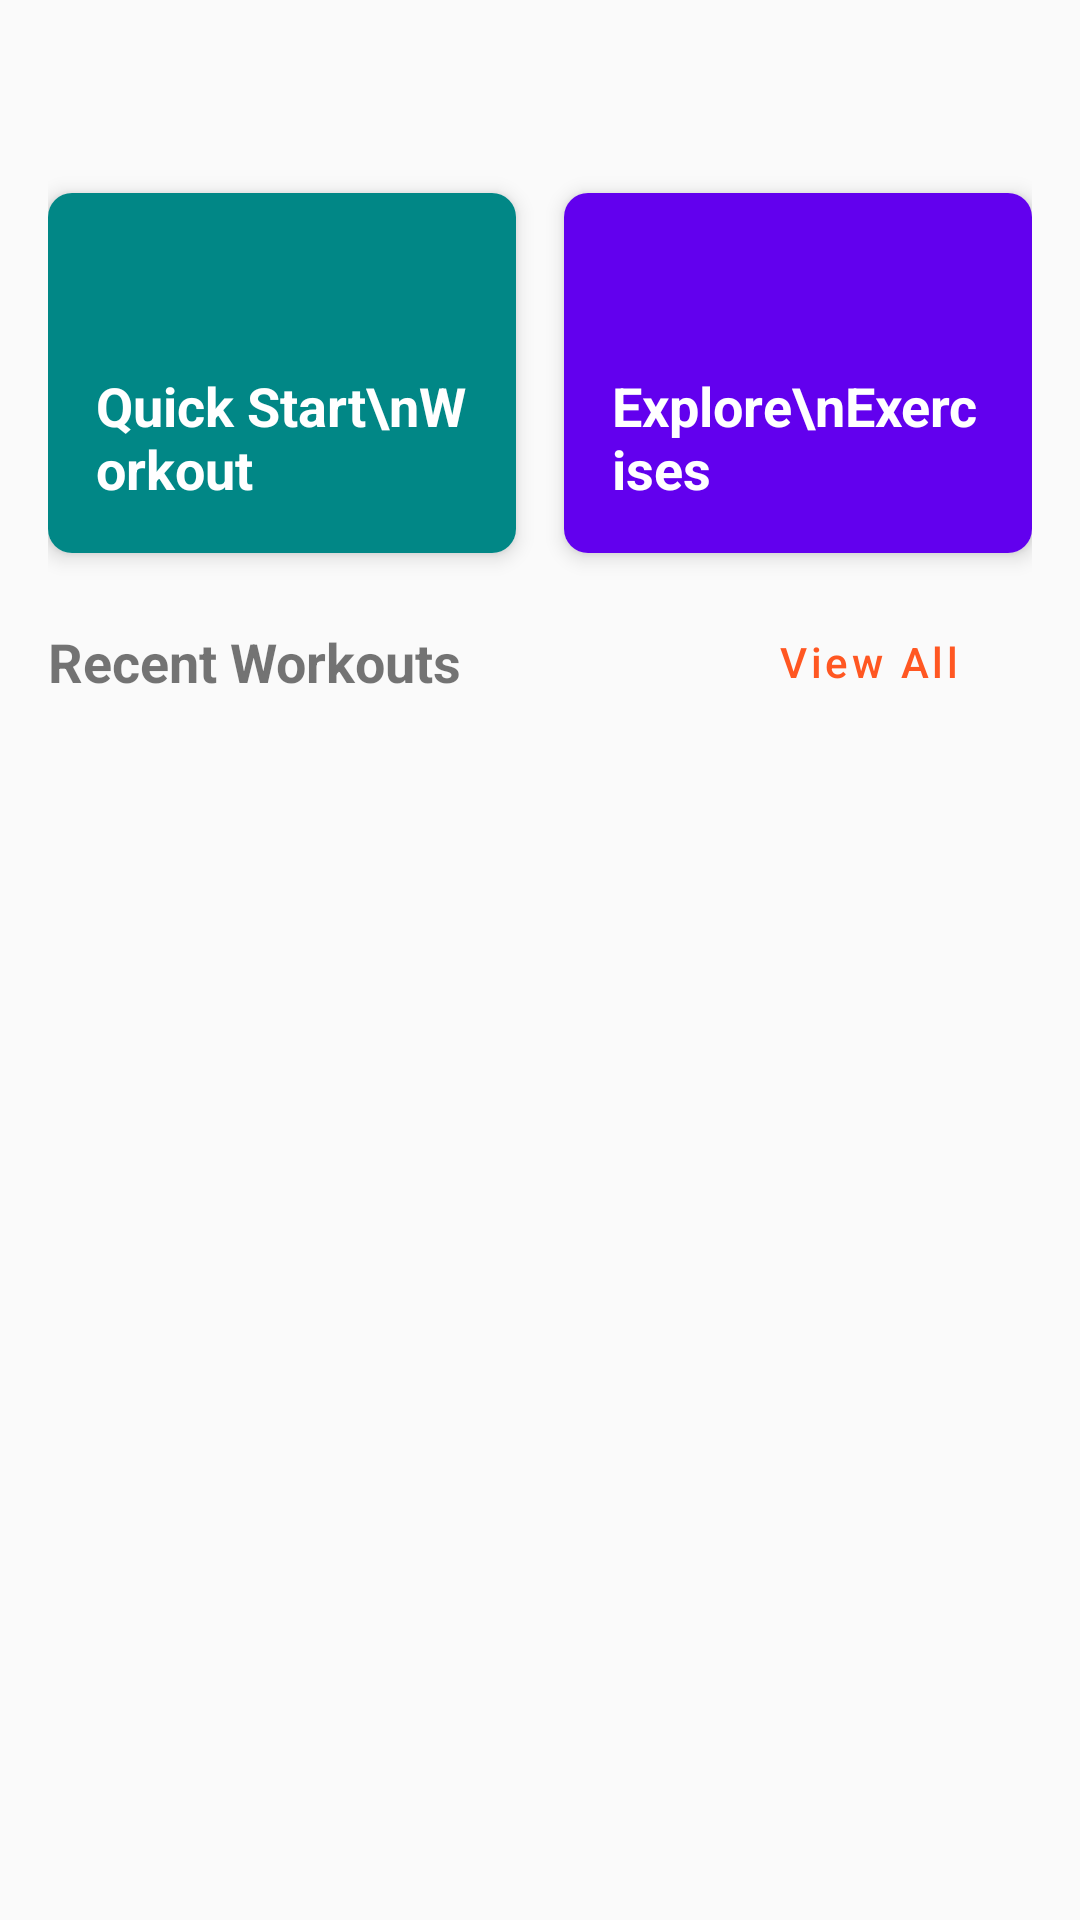

This screen was rendered from an Android layout file. Write that file and the resources it references.
<!-- AndroidManifest.xml: application theme Theme.SimpleFit -->
<!-- res/layout/fragment_home.xml -->
<?xml version="1.0" encoding="utf-8"?>
<androidx.core.widget.NestedScrollView
    xmlns:android="http://schemas.android.com/apk/res/android"
    xmlns:app="http://schemas.android.com/apk/res-auto"
    xmlns:tools="http://schemas.android.com/tools"
    android:layout_width="match_parent"
    android:layout_height="match_parent"
    android:fillViewport="true">

    <androidx.constraintlayout.widget.ConstraintLayout
        android:layout_width="match_parent"
        android:layout_height="match_parent"
        android:padding="16dp">

        
        <TextView
            android:id="@+id/tv_welcome"
            android:layout_width="0dp"
            android:layout_height="wrap_content"
            android:textSize="24sp"
            android:textStyle="bold"
            app:layout_constraintStart_toStartOf="parent"
            app:layout_constraintEnd_toEndOf="parent"
            app:layout_constraintTop_toTopOf="parent"
            tools:text="Welcome back, John!" />

        
        <androidx.cardview.widget.CardView
            android:id="@+id/card_quick_start"
            android:layout_width="0dp"
            android:layout_height="120dp"
            android:layout_marginTop="16dp"
            android:layout_marginEnd="8dp"
            app:cardCornerRadius="8dp"
            app:cardElevation="4dp"
            app:layout_constraintTop_toBottomOf="@id/tv_welcome"
            app:layout_constraintStart_toStartOf="parent"
            app:layout_constraintEnd_toStartOf="@+id/card_explore_exercises"
            app:layout_constraintHorizontal_weight="1">

            <androidx.constraintlayout.widget.ConstraintLayout
                android:layout_width="match_parent"
                android:layout_height="match_parent"
                android:background="@color/teal_700"
                android:padding="16dp">

                <ImageView
                    android:id="@+id/iv_quick_start"
                    android:layout_width="40dp"
                    android:layout_height="40dp"
                    android:src="@drawable/ic_fitness"
                    android:tint="@android:color/white"
                    app:layout_constraintStart_toStartOf="parent"
                    app:layout_constraintTop_toTopOf="parent" />

                <TextView
                    android:layout_width="0dp"
                    android:layout_height="wrap_content"
                    android:text="Quick Start\nWorkout"
                    android:textColor="@android:color/white"
                    android:textSize="18sp"
                    android:textStyle="bold"
                    app:layout_constraintStart_toStartOf="parent"
                    app:layout_constraintEnd_toEndOf="parent"
                    app:layout_constraintBottom_toBottomOf="parent" />

            </androidx.constraintlayout.widget.ConstraintLayout>
        </androidx.cardview.widget.CardView>

        
        <androidx.cardview.widget.CardView
            android:id="@+id/card_explore_exercises"
            android:layout_width="0dp"
            android:layout_height="120dp"
            android:layout_marginTop="16dp"
            android:layout_marginStart="8dp"
            app:cardCornerRadius="8dp"
            app:cardElevation="4dp"
            app:layout_constraintTop_toBottomOf="@id/tv_welcome"
            app:layout_constraintStart_toEndOf="@+id/card_quick_start"
            app:layout_constraintEnd_toEndOf="parent"
            app:layout_constraintHorizontal_weight="1">

            <androidx.constraintlayout.widget.ConstraintLayout
                android:layout_width="match_parent"
                android:layout_height="match_parent"
                android:background="@color/purple_500"
                android:padding="16dp">

                <ImageView
                    android:id="@+id/iv_explore_exercises"
                    android:layout_width="40dp"
                    android:layout_height="40dp"
                    android:src="@drawable/ic_exercise"
                    android:tint="@android:color/white"
                    app:layout_constraintStart_toStartOf="parent"
                    app:layout_constraintTop_toTopOf="parent" />

                <TextView
                    android:layout_width="0dp"
                    android:layout_height="wrap_content"
                    android:text="Explore\nExercises"
                    android:textColor="@android:color/white"
                    android:textSize="18sp"
                    android:textStyle="bold"
                    app:layout_constraintStart_toStartOf="parent"
                    app:layout_constraintEnd_toEndOf="parent"
                    app:layout_constraintBottom_toBottomOf="parent" />

            </androidx.constraintlayout.widget.ConstraintLayout>
        </androidx.cardview.widget.CardView>

        


        
        <TextView
            android:id="@+id/tv_workouts_header"
            android:layout_width="wrap_content"
            android:layout_height="wrap_content"
            android:layout_marginTop="24dp"
            android:text="Recent Workouts"
            android:textSize="18sp"
            android:textStyle="bold"
            app:layout_constraintStart_toStartOf="parent"
            app:layout_constraintTop_toBottomOf="@id/card_explore_exercises" />

        <Button
            android:id="@+id/btn_view_all_workouts"
            style="@style/Widget.MaterialComponents.Button.TextButton"
            android:layout_width="wrap_content"
            android:layout_height="wrap_content"
            android:text="View All"
            app:layout_constraintEnd_toEndOf="parent"
            app:layout_constraintTop_toTopOf="@id/tv_workouts_header"
            app:layout_constraintBottom_toBottomOf="@id/tv_workouts_header" />

        <TextView
            android:id="@+id/tv_no_workouts"
            android:layout_width="0dp"
            android:layout_height="wrap_content"
            android:layout_marginTop="8dp"
            android:gravity="center"
            android:text="You haven't completed any workouts yet"
            android:visibility="gone"
            app:layout_constraintStart_toStartOf="parent"
            app:layout_constraintEnd_toEndOf="parent"
            app:layout_constraintTop_toBottomOf="@id/tv_workouts_header" />

        <androidx.recyclerview.widget.RecyclerView
            android:id="@+id/rv_recent_workouts"
            android:layout_width="0dp"
            android:layout_height="wrap_content"
            android:layout_marginTop="8dp"
            android:nestedScrollingEnabled="false"
            app:layout_constraintStart_toStartOf="parent"
            app:layout_constraintEnd_toEndOf="parent"
            app:layout_constraintTop_toBottomOf="@id/tv_workouts_header"
            tools:listitem="@layout/item_workout"
            tools:itemCount="3" />

    </androidx.constraintlayout.widget.ConstraintLayout>
</androidx.core.widget.NestedScrollView>
<!-- res/layout/item_routine.xml (included above) -->
<?xml version="1.0" encoding="utf-8"?>
<androidx.cardview.widget.CardView
    xmlns:android="http://schemas.android.com/apk/res/android"
    xmlns:app="http://schemas.android.com/apk/res-auto"
    xmlns:tools="http://schemas.android.com/tools"
    android:id="@+id/card_view"
    android:layout_width="match_parent"
    android:layout_height="wrap_content"
    android:layout_marginStart="8dp"
    android:layout_marginEnd="8dp"
    android:layout_marginTop="4dp"
    android:layout_marginBottom="4dp"
    app:cardCornerRadius="8dp"
    app:cardElevation="2dp">

    <androidx.constraintlayout.widget.ConstraintLayout
        android:layout_width="match_parent"
        android:layout_height="wrap_content"
        android:padding="16dp">

        <TextView
            android:id="@+id/tv_routine_name"
            android:layout_width="0dp"
            android:layout_height="wrap_content"
            android:textSize="18sp"
            android:textStyle="bold"
            android:maxLines="1"
            android:ellipsize="end"
            app:layout_constraintTop_toTopOf="parent"
            app:layout_constraintStart_toStartOf="parent"
            app:layout_constraintEnd_toEndOf="parent"
            tools:text="Full Body Workout" />

        <TextView
            android:id="@+id/tv_estimated_time"
            android:layout_width="wrap_content"
            android:layout_height="wrap_content"
            android:layout_marginTop="4dp"
            android:textSize="14sp"
            app:layout_constraintTop_toBottomOf="@id/tv_routine_name"
            app:layout_constraintStart_toStartOf="parent"
            tools:text="45 phút" />

        <TextView
            android:id="@+id/tv_exercise_count"
            android:layout_width="wrap_content"
            android:layout_height="wrap_content"
            android:layout_marginTop="4dp"
            android:textSize="14sp"
            app:layout_constraintTop_toBottomOf="@id/tv_estimated_time"
            app:layout_constraintStart_toStartOf="parent"
            tools:text="8 bài tập" />

        <TextView
            android:id="@+id/tv_created_date"
            android:layout_width="wrap_content"
            android:layout_height="wrap_content"
            android:textSize="12sp"
            android:textStyle="italic"
            app:layout_constraintTop_toTopOf="@id/tv_exercise_count"
            app:layout_constraintBottom_toBottomOf="@id/tv_exercise_count"
            app:layout_constraintEnd_toEndOf="parent"
            tools:text="01/01/2023" />

    </androidx.constraintlayout.widget.ConstraintLayout>
</androidx.cardview.widget.CardView>
<!-- res/layout/item_workout.xml (included above) -->
<?xml version="1.0" encoding="utf-8"?>
<androidx.cardview.widget.CardView
    xmlns:android="http://schemas.android.com/apk/res/android"
    xmlns:app="http://schemas.android.com/apk/res-auto"
    xmlns:tools="http://schemas.android.com/tools"
    android:id="@+id/card_view"
    android:layout_width="match_parent"
    android:layout_height="wrap_content"
    android:layout_marginStart="8dp"
    android:layout_marginEnd="8dp"
    android:layout_marginTop="4dp"
    android:layout_marginBottom="4dp"
    app:cardCornerRadius="8dp"
    app:cardElevation="2dp">

    <androidx.constraintlayout.widget.ConstraintLayout
        android:layout_width="match_parent"
        android:layout_height="wrap_content"
        android:padding="16dp">

        <TextView
            android:id="@+id/tv_workout_name"
            android:layout_width="0dp"
            android:layout_height="wrap_content"
            android:textSize="18sp"
            android:textStyle="bold"
            android:maxLines="1"
            android:ellipsize="end"
            app:layout_constraintTop_toTopOf="parent"
            app:layout_constraintStart_toStartOf="parent"
            app:layout_constraintEnd_toStartOf="@+id/tv_workout_duration"
            app:layout_constraintHorizontal_chainStyle="spread_inside"
            tools:text="Morning Workout" />

        <TextView
            android:id="@+id/tv_workout_duration"
            android:layout_width="wrap_content"
            android:layout_height="wrap_content"
            android:textSize="16sp"
            android:textStyle="bold"
            app:layout_constraintTop_toTopOf="parent"
            app:layout_constraintEnd_toEndOf="parent"
            app:layout_constraintStart_toEndOf="@+id/tv_workout_name"
            tools:text="45m" />

        <TextView
            android:id="@+id/tv_workout_date"
            android:layout_width="wrap_content"
            android:layout_height="wrap_content"
            android:layout_marginTop="4dp"
            android:textSize="14sp"
            app:layout_constraintTop_toBottomOf="@id/tv_workout_name"
            app:layout_constraintStart_toStartOf="parent"
            tools:text="01/01/2023 14:30" />

        <TextView
            android:id="@+id/tv_exercise_count"
            android:layout_width="wrap_content"
            android:layout_height="wrap_content"
            android:layout_marginTop="4dp"
            android:textSize="14sp"
            app:layout_constraintTop_toBottomOf="@id/tv_workout_date"
            app:layout_constraintStart_toStartOf="parent"
            tools:text="8 bài tập" />

        <LinearLayout
            android:layout_width="0dp"
            android:layout_height="wrap_content"
            android:layout_marginTop="4dp"
            android:orientation="horizontal"
            android:gravity="end"
            app:layout_constraintTop_toBottomOf="@id/tv_workout_date"
            app:layout_constraintEnd_toEndOf="parent"
            app:layout_constraintStart_toEndOf="@+id/tv_exercise_count">

            <ImageView
                android:layout_width="16dp"
                android:layout_height="16dp"
                android:src="@drawable/ic_check_circle"
                android:layout_gravity="center_vertical"
                android:contentDescription="Completed" />

            <TextView
                android:id="@+id/tv_completed"
                android:layout_width="wrap_content"
                android:layout_height="wrap_content"
                android:layout_marginStart="4dp"
                android:text="Completed"
                android:textSize="12sp"
                android:textStyle="italic" />
        </LinearLayout>

    </androidx.constraintlayout.widget.ConstraintLayout>
</androidx.cardview.widget.CardView>
<!-- resources referenced by this layout -->
<resources>
  <color name="purple_500">#FF6200EE</color>
  <color name="teal_700">#FF018786</color>
  <style name="Theme.SimpleFit" parent="Theme.MaterialComponents.DayNight.DarkActionBar">
          
          <item name="colorPrimary">@color/primary</item>
          <item name="colorPrimaryVariant">@color/primary_dark</item>
          <item name="colorOnPrimary">@color/white</item>
          
          <item name="colorSecondary">@color/accent</item>
          <item name="colorSecondaryVariant">@color/accent_dark</item>
          <item name="colorOnSecondary">@color/white</item>
          
          <item name="android:statusBarColor">?attr/colorPrimaryVariant</item>
          
          <item name="android:colorBackground">@color/background</item>
          <item name="colorSurface">@color/background_card</item>
          
          <item name="android:textColorPrimary">@color/text_primary</item>
          <item name="android:textColorSecondary">@color/text_secondary</item>
          <item name="android:textColorHint">@color/text_hint</item>
          
          <item name="cardBackgroundColor">@color/background_card</item>
          <item name="cardCornerRadius">8dp</item>
          <item name="cardElevation">2dp</item>
          
          <item name="materialButtonStyle">@style/Widget.SimpleFit.Button</item>
          
          <item name="textInputStyle">@style/Widget.SimpleFit.TextInputLayout</item>
      </style>
  <color name="primary">#FF5722</color>
  <color name="primary_dark">#E64A19</color>
  <color name="white">#FFFFFFFF</color>
  <color name="accent">#4CAF50</color>
  <color name="accent_dark">#388E3C</color>
  <color name="background">#FAFAFA</color>
  <color name="background_card">#FFFFFF</color>
  <color name="text_primary">#212121</color>
  <color name="text_secondary">#757575</color>
  <color name="text_hint">#BDBDBD</color>
  <style name="Widget.SimpleFit.Button" parent="Widget.MaterialComponents.Button">
          <item name="android:textAllCaps">false</item>
          <item name="cornerRadius">8dp</item>
          <item name="android:paddingStart">24dp</item>
          <item name="android:paddingEnd">24dp</item>
      </style>
  <style name="Widget.SimpleFit.TextInputLayout" parent="Widget.MaterialComponents.TextInputLayout.OutlinedBox">
          <item name="boxCornerRadiusBottomEnd">8dp</item>
          <item name="boxCornerRadiusBottomStart">8dp</item>
          <item name="boxCornerRadiusTopEnd">8dp</item>
          <item name="boxCornerRadiusTopStart">8dp</item>
      </style>
</resources>
